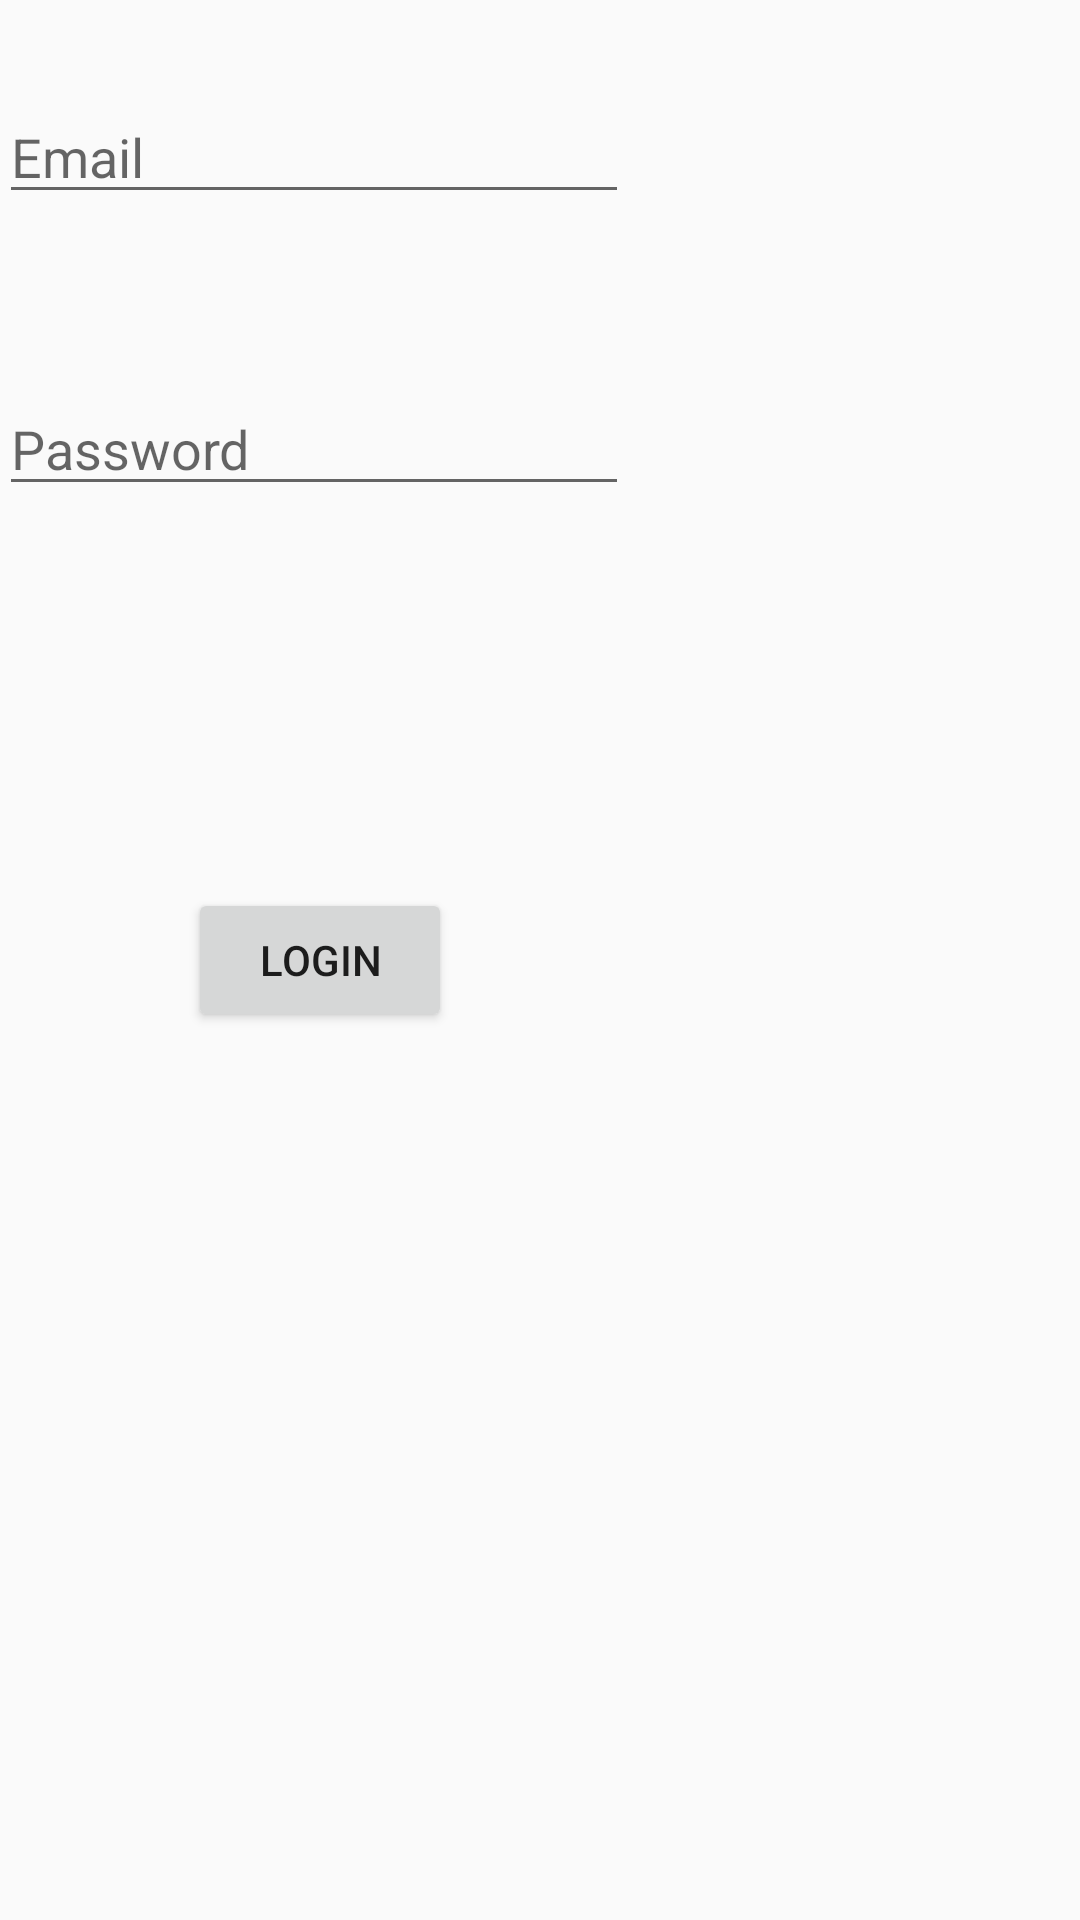

Layout XML and referenced resources for this Android screen:
<!-- AndroidManifest.xml: application theme AppTheme -->
<!-- res/layout/activity_login.xml -->
<?xml version="1.0" encoding="utf-8"?>
<RelativeLayout xmlns:android="http://schemas.android.com/apk/res/android"
    xmlns:tools="http://schemas.android.com/tools"
    android:id="@+id/activity_login"
    android:layout_width="match_parent"
    android:layout_height="match_parent"
    android:paddingBottom="@dimen/activity_vertical_margin"
    android:paddingLeft="@dimen/activity_horizontal_margin"
    android:paddingRight="@dimen/activity_horizontal_margin"
    android:paddingTop="@dimen/activity_vertical_margin"
    tools:context="com.example.han.tartalk.LoginActivity">

    <EditText
        android:layout_width="wrap_content"
        android:layout_height="wrap_content"
        android:inputType="textPersonName"
        android:ems="10"
        android:layout_marginTop="56dp"
        android:id="@+id/txtViewPasswordLogin"
        android:hint="Password"
        android:layout_below="@+id/txtViewEmailLogin"
        android:layout_alignParentStart="true" />

    <EditText
        android:layout_width="wrap_content"
        android:layout_height="wrap_content"
        android:inputType="textPersonName"
        android:ems="10"
        android:id="@+id/txtViewEmailLogin"
        android:hint="Email"
        android:layout_alignParentTop="true"
        android:layout_alignParentStart="true"
        android:layout_marginTop="30dp" />

    <Button
        android:text="Login"
        android:layout_width="wrap_content"
        android:layout_height="wrap_content"
        android:id="@+id/btnLogin"
        android:layout_centerVertical="true"
        android:layout_alignEnd="@+id/txtViewPasswordLogin"
        android:layout_marginEnd="59dp" />

</RelativeLayout>
<!-- resources referenced by this layout -->
<resources>
  <style name="AppTheme" parent="Theme.AppCompat.Light.NoActionBar">
          
          <item name="colorPrimary">@color/colorPrimary</item>
          <item name="colorPrimaryDark">@color/colorPrimaryDark</item>
          <item name="colorAccent">@color/colorAccent</item>
      </style>
  <color name="colorPrimary">#2196F3</color>
  <color name="colorPrimaryDark">#1565C0</color>
  <color name="colorAccent">#ff4081</color>
</resources>
